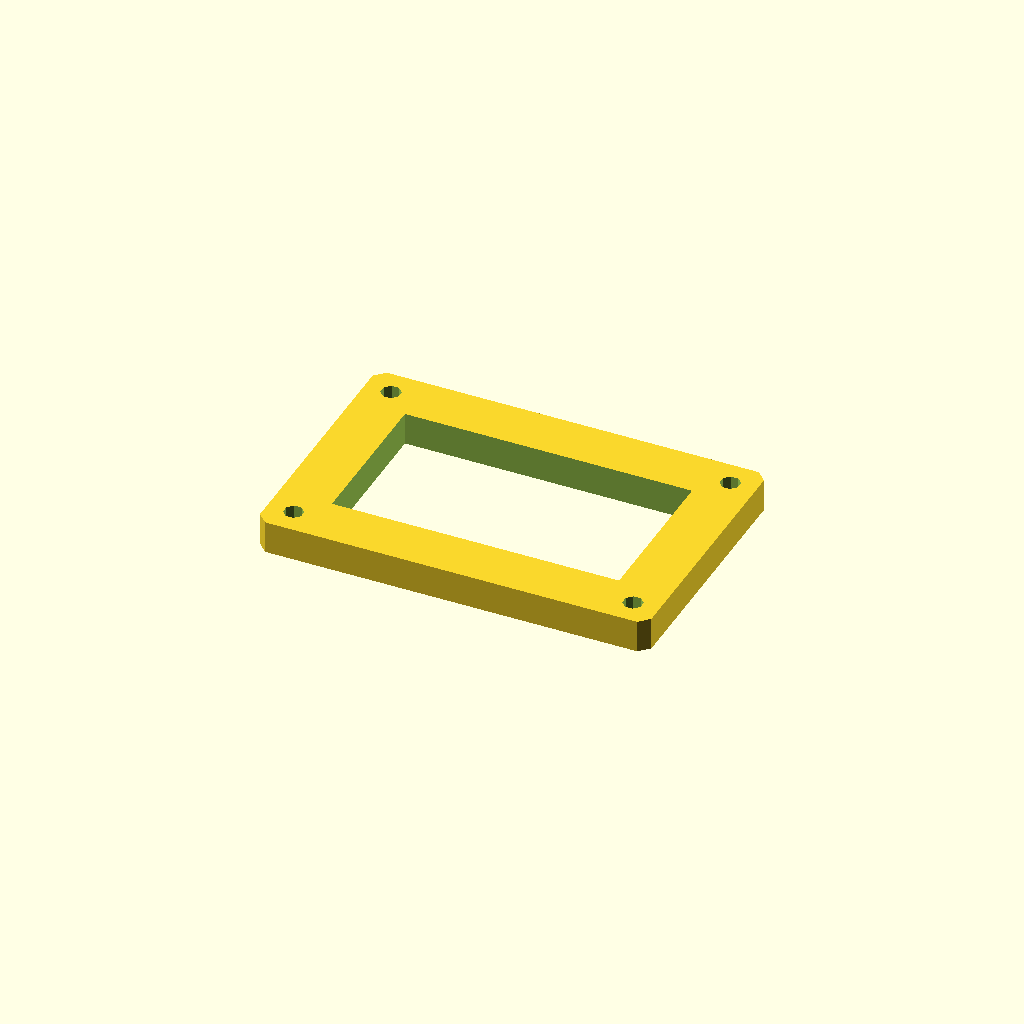
Cell 1: rendered with the file's own defaults.
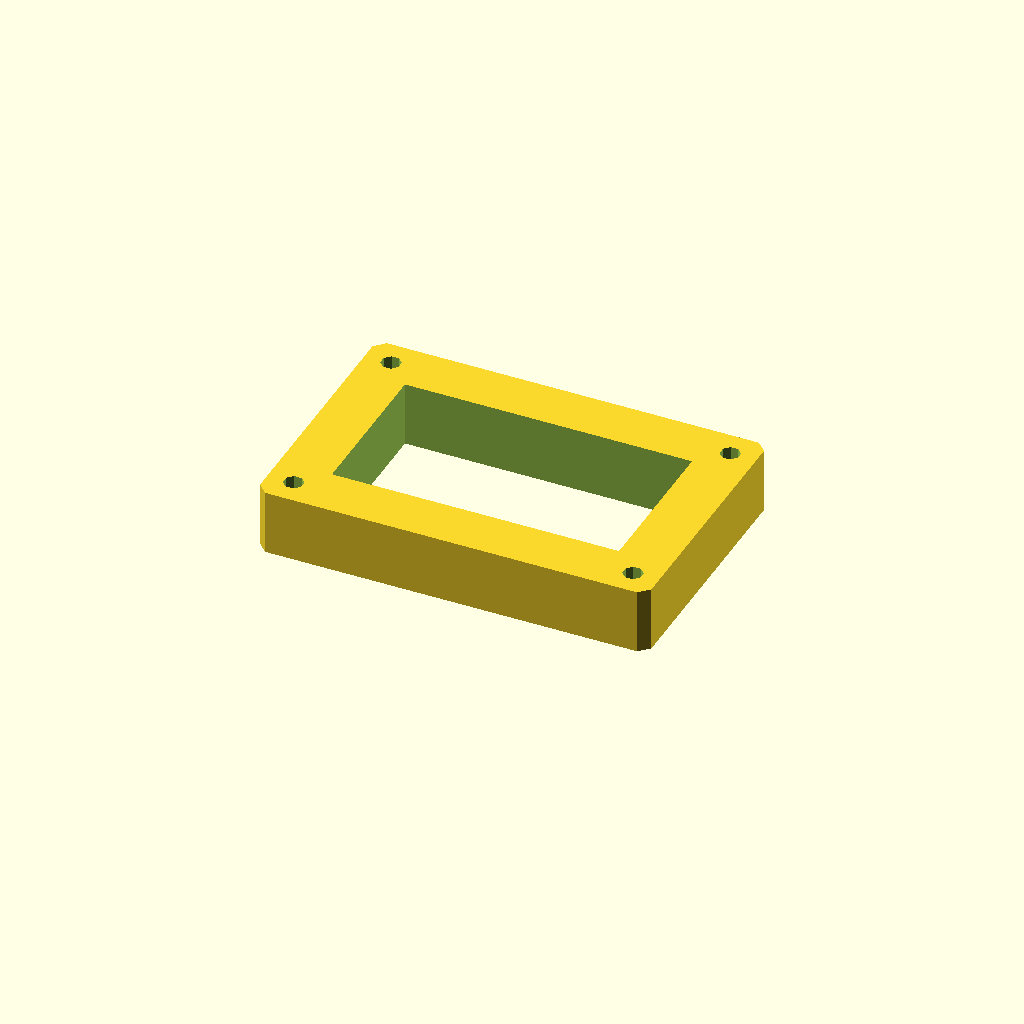
Cell 2: plate_t = 20 (everything else at default).
One fixed orthographic camera (rotation 55°, 0°, 25°; colour scheme Cornfield) for every cell.
The OpenSCAD source (optional_data/data/sketch3/frameplates/part_0022.scad):
$fn = 32;

// ----------------------------------------------------------------------
// Frame plate: 120 x 80 frame, 16 mm rails
// ----------------------------------------------------------------------

// --- parameters (mm) ---
plate_l = 120;            // plate length, X
plate_w = 80;             // plate width, Y
plate_t = 10;             // plate thickness, Z (extrusion height)
corner_c = 3;             // corner chamfer
frame_bar = 16;           // frame rail width
bolt_r = 3;               // corner bolt window radius
bolt_inset = 8;           // bolt centre inset from the edges

win_l = plate_l - 2 * frame_bar;  // window length
win_w = plate_w - 2 * frame_bar;  // window width
bolt_d = 2 * bolt_r;  // corner hole diameter

profile = [[3, 0], [117, 0], [120, 3], [120, 77], [117, 80], [3, 80], [0, 77], [0, 3]];  // primary outline, 8 points, counter clockwise
void_1 = [[16, 16], [104, 16], [104, 64], [16, 64]];  // the window, 4 points
void_2 = [[10.772, 9.148], [9.148, 10.772], [6.852, 10.772], [5.228, 9.148], [5.228, 6.852], [6.852, 5.228], [9.148, 5.228], [10.772, 6.852]];  // corner bolt window, 8 points
void_3 = [[114.772, 9.148], [113.148, 10.772], [110.852, 10.772], [109.228, 9.148], [109.228, 6.852], [110.852, 5.228], [113.148, 5.228], [114.772, 6.852]];  // corner bolt window, 8 points
void_4 = [[10.772, 73.148], [9.148, 74.772], [6.852, 74.772], [5.228, 73.148], [5.228, 70.852], [6.852, 69.228], [9.148, 69.228], [10.772, 70.852]];  // corner bolt window, 8 points
void_5 = [[114.772, 73.148], [113.148, 74.772], [110.852, 74.772], [109.228, 73.148], [109.228, 70.852], [110.852, 69.228], [113.148, 69.228], [114.772, 70.852]];  // corner bolt window, 8 points

// --- the one profile operation ---
difference() {
  linear_extrude(height = plate_t) polygon(points = profile);
  translate([0, 0, -1])
    linear_extrude(height = plate_t + 2) polygon(points = void_1);
  translate([0, 0, -1])
    linear_extrude(height = plate_t + 2) polygon(points = void_2);
  translate([0, 0, -1])
    linear_extrude(height = plate_t + 2) polygon(points = void_3);
  translate([0, 0, -1])
    linear_extrude(height = plate_t + 2) polygon(points = void_4);
  translate([0, 0, -1])
    linear_extrude(height = plate_t + 2) polygon(points = void_5);
}
Parameter table extracted from the source (name, type, default, range or options):
plate_l: number, default 120
plate_w: number, default 80
plate_t: number, default 10
corner_c: number, default 3
frame_bar: number, default 16
bolt_r: number, default 3
bolt_inset: number, default 8
